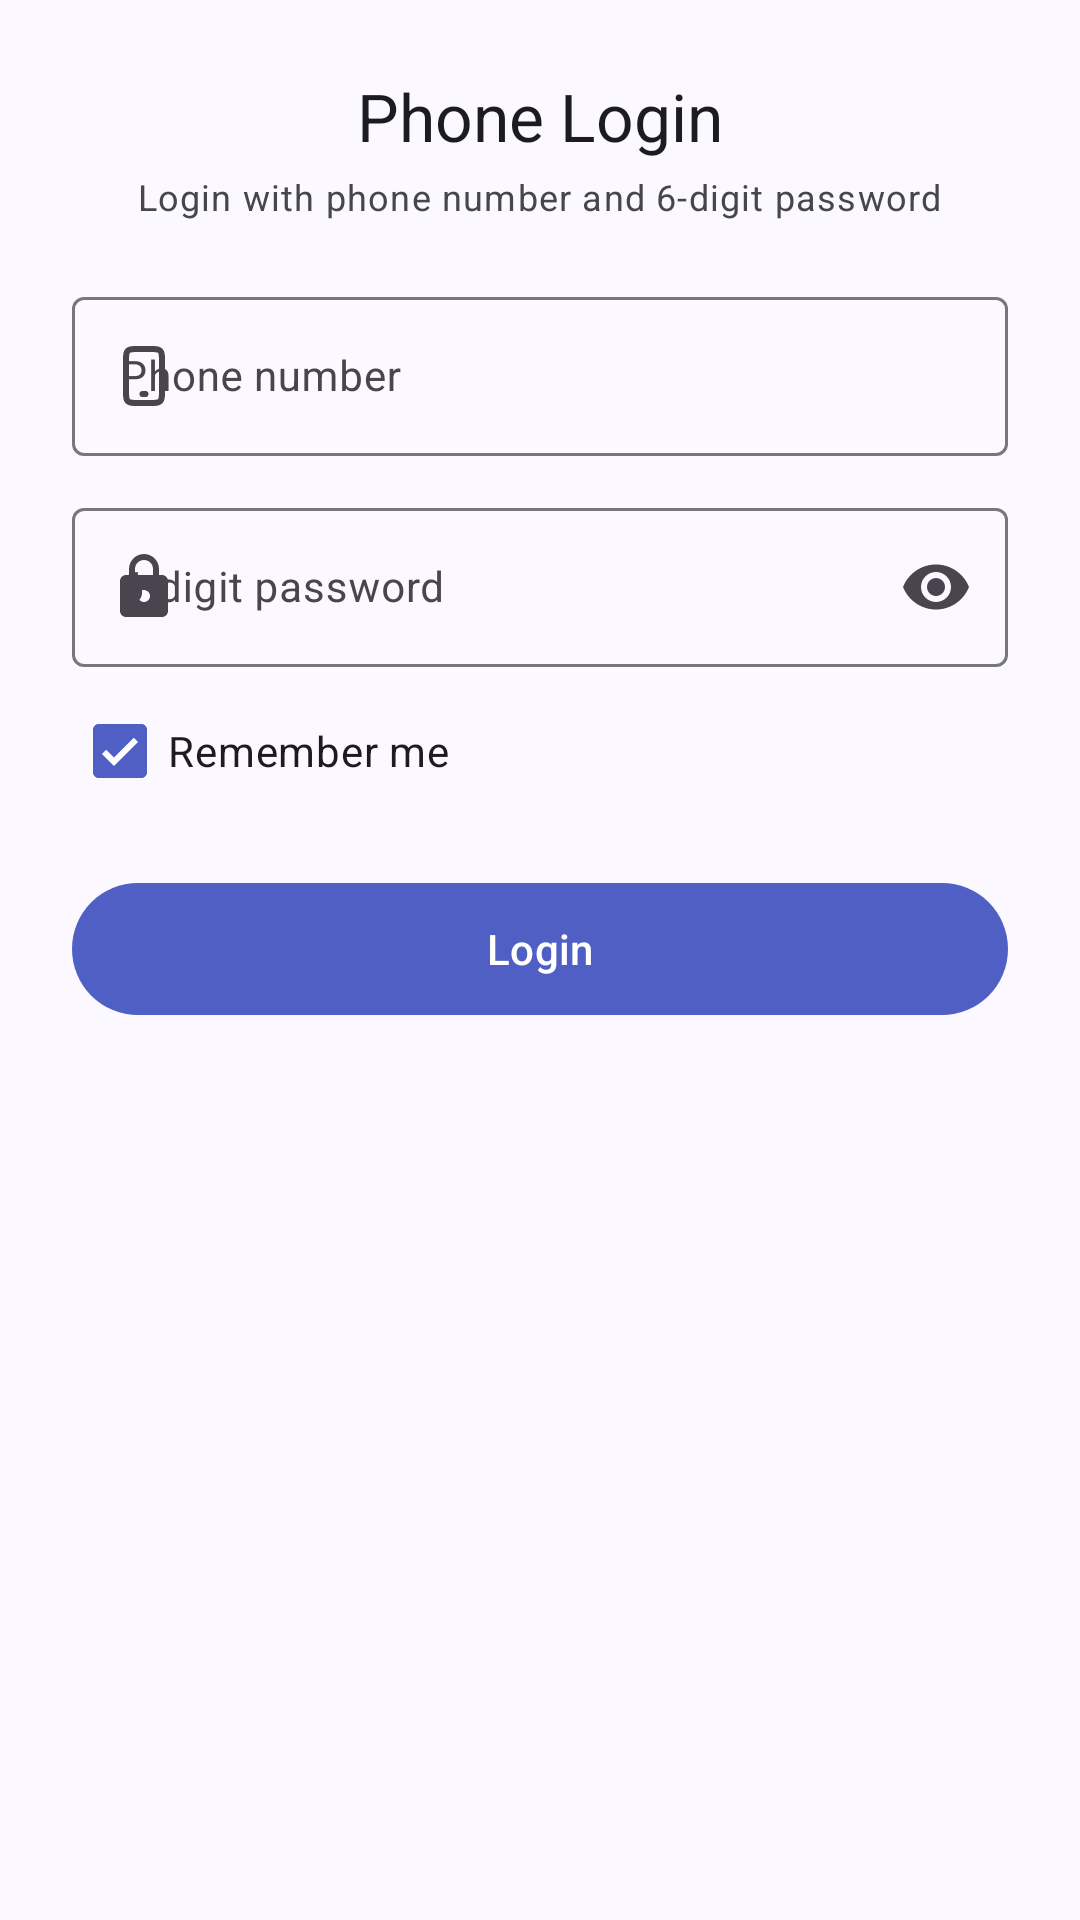

Write the Android layout XML for this screen, with the resource values it uses.
<!-- AndroidManifest.xml: application theme Theme.SEUDoorLock -->
<!-- res/layout/bottom_sheet_phone_login.xml -->
<?xml version="1.0" encoding="utf-8"?>
<androidx.core.widget.NestedScrollView xmlns:android="http://schemas.android.com/apk/res/android"
    xmlns:app="http://schemas.android.com/apk/res-auto"
    android:layout_width="match_parent"
    android:layout_height="wrap_content"
    android:scrollbars="none">

    <androidx.constraintlayout.widget.ConstraintLayout
        android:layout_width="match_parent"
        android:layout_height="wrap_content">

        <LinearLayout
            android:layout_width="0dp"
            android:layout_height="wrap_content"
            android:orientation="vertical"
            android:padding="24dp"
            android:paddingBottom="32dp"
            app:layout_constraintTop_toTopOf="parent"
            app:layout_constraintStart_toStartOf="parent"
            app:layout_constraintEnd_toEndOf="parent"
            app:layout_constraintWidth_max="@dimen/sheet_max_width"
            app:layout_constraintHorizontal_bias="0.5">

            <TextView
                android:layout_width="wrap_content"
                android:layout_height="wrap_content"
                android:text="@string/phone_login_title"
                android:textAppearance="@style/TextAppearance.Material3.TitleLarge"
                android:textColor="@color/on_surface"
                android:layout_gravity="center_horizontal"
                android:layout_marginBottom="4dp"/>

            <TextView
                android:layout_width="wrap_content"
                android:layout_height="wrap_content"
                android:text="@string/phone_login_subtitle"
                android:textAppearance="@style/TextAppearance.Material3.BodySmall"
                android:textColor="@color/on_surface_variant"
                android:layout_gravity="center_horizontal"
                android:layout_marginBottom="20dp"/>

            <com.google.android.material.textfield.TextInputLayout
                android:id="@+id/tilPhone"
                style="@style/Widget.Material3.TextInputLayout.OutlinedBox"
                android:layout_width="match_parent"
                android:layout_height="wrap_content"
                android:hint="@string/hint_phone"
                app:startIconDrawable="@drawable/ic_phone">

                <com.google.android.material.textfield.TextInputEditText
                    android:id="@+id/etPhone"
                    android:layout_width="match_parent"
                    android:layout_height="wrap_content"
                    android:inputType="phone"
                    android:maxLength="11"
                    android:textAppearance="@style/TextAppearance.Material3.BodyMedium"/>

            </com.google.android.material.textfield.TextInputLayout>

            <com.google.android.material.textfield.TextInputLayout
                android:id="@+id/tilPassword"
                style="@style/Widget.Material3.TextInputLayout.OutlinedBox"
                android:layout_width="match_parent"
                android:layout_height="wrap_content"
                android:hint="@string/hint_password"
                android:layout_marginTop="12dp"
                app:endIconMode="password_toggle"
                app:startIconDrawable="@drawable/ic_lock_outline">

                <com.google.android.material.textfield.TextInputEditText
                    android:id="@+id/etPassword"
                    android:layout_width="match_parent"
                    android:layout_height="wrap_content"
                    android:inputType="numberPassword"
                    android:maxLength="6"
                    android:textAppearance="@style/TextAppearance.Material3.BodyMedium"/>

            </com.google.android.material.textfield.TextInputLayout>

            <com.google.android.material.checkbox.MaterialCheckBox
                android:id="@+id/cbRemember"
                android:layout_width="wrap_content"
                android:layout_height="wrap_content"
                android:text="@string/remember_me"
                android:checked="true"
                android:textAppearance="@style/TextAppearance.Material3.BodyMedium"
                android:layout_marginTop="4dp"/>

            <com.google.android.material.button.MaterialButton
                android:id="@+id/btnLogin"
                android:layout_width="match_parent"
                android:layout_height="52dp"
                android:text="@string/btn_login"
                android:textAppearance="@style/TextAppearance.Material3.LabelLarge"
                app:cornerRadius="26dp"
                android:layout_marginTop="16dp"/>

            <ProgressBar
                android:id="@+id/progressBar"
                android:layout_width="32dp"
                android:layout_height="32dp"
                android:visibility="gone"
                android:layout_gravity="center_horizontal"
                android:layout_marginTop="8dp"/>

        </LinearLayout>
    </androidx.constraintlayout.widget.ConstraintLayout>
</androidx.core.widget.NestedScrollView>
<!-- resources referenced by this layout -->
<resources>
  <color name="on_surface">#1B1B21</color>
  <color name="on_surface_variant">#46464F</color>
  <dimen name="sheet_max_width">480dp</dimen>
  <!-- drawable ic_lock_outline (drawable) -->
  <vector xmlns:android="http://schemas.android.com/apk/res/android"
      android:width="24dp"
      android:height="24dp"
      android:viewportWidth="24"
      android:viewportHeight="24">
      <path
          android:fillColor="#FF000000"
          android:pathData="M18,8h-1V6c0,-2.76 -2.24,-5 -5,-5S7,3.24 7,6v2H6c-1.1,0 -2,0.9 -2,2v10c0,1.1 0.9,2 2,2h12c1.1,0 2,-0.9 2,-2V10c0,-1.1 -0.9,-2 -2,-2zM12,17c-1.1,0 -2,-0.9 -2,-2s0.9,-2 2,-2 2,0.9 2,2 -0.9,2 -2,2zM9,8V6c0,-1.66 1.34,-3 3,-3s3,1.34 3,3v2H9z"/>
  </vector>
  <!-- drawable ic_phone (drawable) -->
  <vector xmlns:android="http://schemas.android.com/apk/res/android"
      android:width="24dp"
      android:height="24dp"
      android:viewportWidth="24"
      android:viewportHeight="24">
      <path
          android:pathData="M6,7C6,5.11438 6,4.17157 6.58579,3.58579C7.17157,3 8.11438,3 10,3H12H14C15.8856,3 16.8284,3 17.4142,3.58579C18,4.17157 18,5.11438 18,7V12V17C18,18.8856 18,19.8284 17.4142,20.4142C16.8284,21 15.8856,21 14,21H12H10C8.11438,21 7.17157,21 6.58579,20.4142C6,19.8284 6,18.8856 6,17V12V7Z"
          android:strokeColor="#FF000000"
          android:strokeWidth="2"
          android:strokeLineJoin="round"/>
      <path
          android:pathData="M11.5,18H12.5"
          android:strokeColor="#FF000000"
          android:strokeWidth="2"
          android:strokeLineCap="round"/>
  </vector>
  <string name="btn_login">Login</string>
  <string name="hint_password">6-digit password</string>
  <string name="hint_phone">Phone number</string>
  <string name="phone_login_subtitle">Login with phone number and 6-digit password</string>
  <string name="phone_login_title">Phone Login</string>
  <string name="remember_me">Remember me</string>
  <style name="Theme.SEUDoorLock" parent="Theme.Material3.Light.NoActionBar">
          <item name="colorPrimary">@color/primary</item>
          <item name="colorPrimaryContainer">@color/primary_container</item>
          <item name="colorOnPrimary">@color/on_primary</item>
          <item name="colorSecondary">@color/secondary</item>
          <item name="colorSecondaryContainer">@color/secondary_container</item>
          <item name="colorTertiary">@color/secondary</item>
          <item name="colorSurface">@color/surface</item>
          <item name="android:colorBackground">@color/surface</item>
          <item name="colorSurfaceVariant">@color/surface_container</item>
          <item name="colorOutline">@color/outline</item>
          <item name="colorOutlineVariant">@color/outline_variant</item>
          <item name="android:windowBackground">@color/surface</item>
          <item name="android:statusBarColor">@color/surface</item>
          <item name="android:windowLightStatusBar">true</item>
          <item name="android:navigationBarColor">@color/surface</item>
          <item name="android:windowLightNavigationBar" tools:targetApi="o_mr1">true</item>
          <item name="android:enforceNavigationBarContrast" tools:targetApi="q">false</item>
          <item name="android:windowLayoutInDisplayCutoutMode" tools:targetApi="p">shortEdges</item>
      </style>
  <color name="primary">#4F5FC4</color>
  <color name="primary_container">#DFE0FF</color>
  <color name="on_primary">#FFFFFF</color>
  <color name="secondary">#475D92</color>
  <color name="secondary_container">#D7E2FF</color>
  <color name="surface">#FBF8FF</color>
  <color name="surface_container">#EFEDF6</color>
  <color name="outline">#777680</color>
  <color name="outline_variant">#C8C5D0</color>
</resources>
